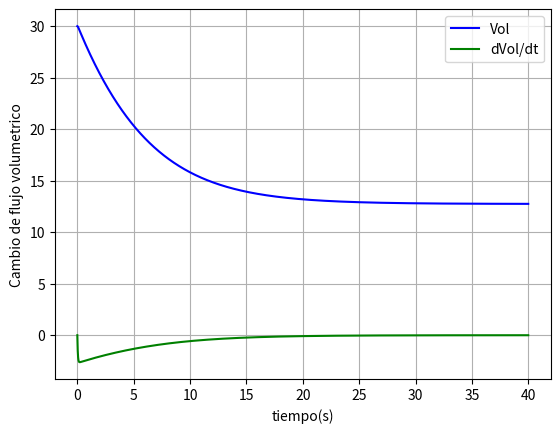
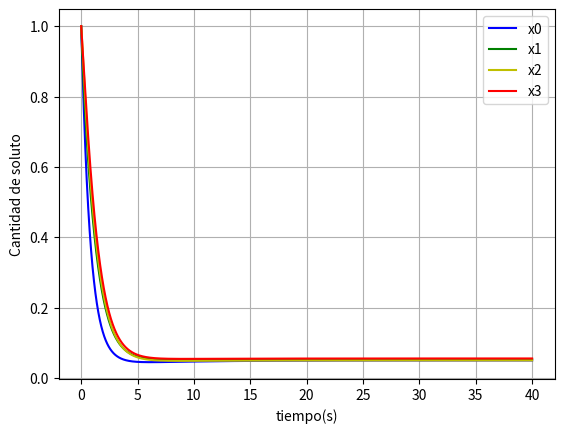

The script that saved these images, in order:
# -*- coding: utf-8 -*-
"""
Created on Wed Nov  4 20:07:19 2020

@author: Andres Medina
"""
import numpy as np
import matplotlib.pyplot as plt

def dQdt(x,Q1,Q2=0,Q3=0,Q5=0,Q6=0,V=0,c3=0,c5=0,c6=0,A=0,a=0,g=0):    
    return np.array([x[1],
                     1/(2*x[0])*((A/a)**2-1)*(x[1])**2 - Q1/x[0]*(A/a)**2*x[1] + (A/a)**2*Q1**2/(2*x[0]) + A*g
                     ])

def dXdt(x,Q1,Q2,Q3,Q5,Q6,V,c3,c5,c6,A=0,a=0,g=0,):
    Q4 = Q2+Q3
    QA = Q4+Q5+2*Q6+(2-alpha-beta)*QD
    QB = 2*Q4+2*Q5+2*Q6+(2-alpha)*QD
    QC = Q4+Q5+Q6+QD
    return np.array([Q3*c3-Q4/V*x[0],
                     Q5*c5+Q4/V*x[0]+QA/V*x[3]-QB/V*x[1],
                     QB/V*x[1]-2*QC/V*x[2],
                     Q6*c6+QC/V*x[2]-QA/V*x[3]
                     ])

def kutta4(x,sistema,Q2=0,Q3=0,Q5=0,Q6=0,V=0,c3=0,c5=0,c6=0,Q1=0,A=0,a=0,g=0):
    k1 = sistema(x,Q1,Q2,Q3,Q5,Q6,V,c3,c5,c6,A,a,g)
    k2 = sistema(x+1/2*k1*dt,Q1,Q2,Q3,Q5,Q6,V,c3,c5,c6,A,a,g)
    k3 = sistema(x+1/2*k2*dt,Q1,Q2,Q3,Q5,Q6,V,c3,c5,c6,A,a,g)
    k4 = sistema(x+k3*dt,Q1,Q2,Q3,Q5,Q6,V,c3,c5,c6,A,a,g)
    f_out = x + dt/6*(k1+2*k2+2*k3+k4)
    return f_out

dt = 1e-3 #s
tf = 40 #s
    
it = int(tf/dt)
    
t = np.linspace(0,tf,it+1)
x1 = np.zeros((it+1,2))
x2 = np.zeros((it+1,4))
x1[0] = [30,0]
x2[0] = [1,1,1,1]
A = 10;
a = 1;
g = -9.81;  
Q1 = 5
Q3 = 5
Q5 = 5
Q6 = 5
c3 = 0.01
c5 = 0.01
c6 = 0.01
V = 10
alpha =0.4
beta = 0.5
QD = 10

T0vacio = False
tvaciado = it

for i in range(1,it+1):
    if not T0vacio:
        x1[i,:] = kutta4(x1[i-1,:],dQdt,Q1=Q1,A=A,a=a,g=g)
    Q2 = Q1-x1[i-1,1]
    x2[i,:] = kutta4(x2[i-1,:],dXdt,Q2,Q3,Q5,Q6,V,c3,c5,c6)
    if x1[i,0]<1e-2 and not T0vacio:
        tvaciado = i
        T0vacio = True
    
plt.figure()
plt.plot(t[0:tvaciado],x1[0:tvaciado:,0],"-b",label="Vol")    
plt.plot(t[0:tvaciado],x1[0:tvaciado,1],"-g",label="dVol/dt")
plt.legend(loc="upper right")
plt.xlabel('tiempo(s)')
plt.ylabel('Cambio de flujo volumetrico')
plt.grid()

plt.figure()    
plt.plot(t,x2[:,0],"-b",label="x0")    
plt.plot(t,x2[:,1],"-g",label="x1")
plt.plot(t,x2[:,2],"-y",label="x2")    
plt.plot(t,x2[:,3],"-r",label="x3")
plt.legend(loc="upper right")
plt.xlabel('tiempo(s)')
plt.ylabel('Cantidad de soluto')
plt.grid()
